Run: headless pygame with SDL's dummy video driver; simulated clock (each Clock.tick advances the game by its frame time, no real sleeping); random seed 0; keys injected as events and as key.get_pressed() state; no mouse input.
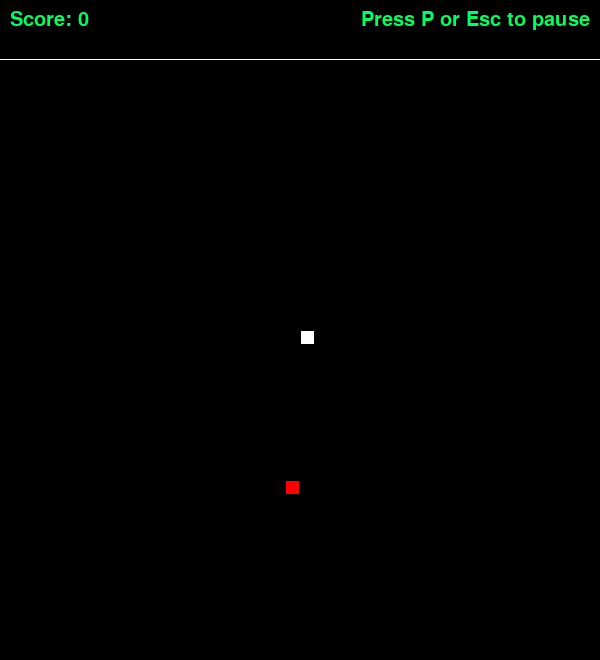
Frame 1 of 4 · flips 1–60 · no input
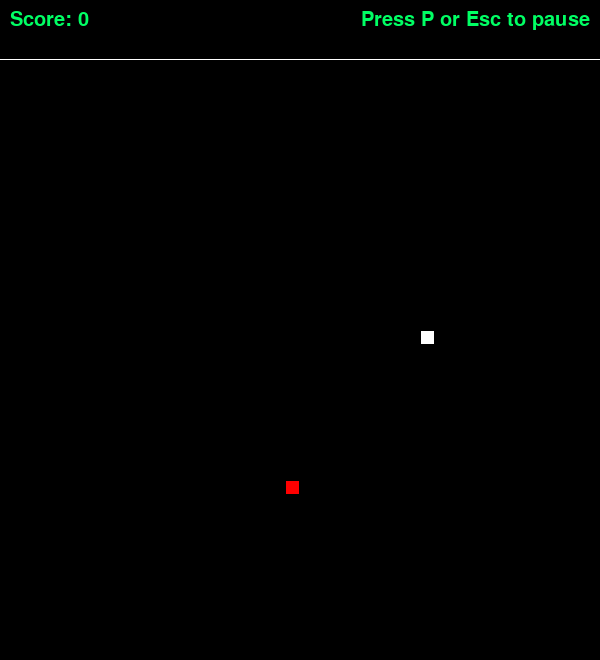
Frame 2 of 4 · flips 61–180 · tapped SPACE, RETURN · held RIGHT (→), D
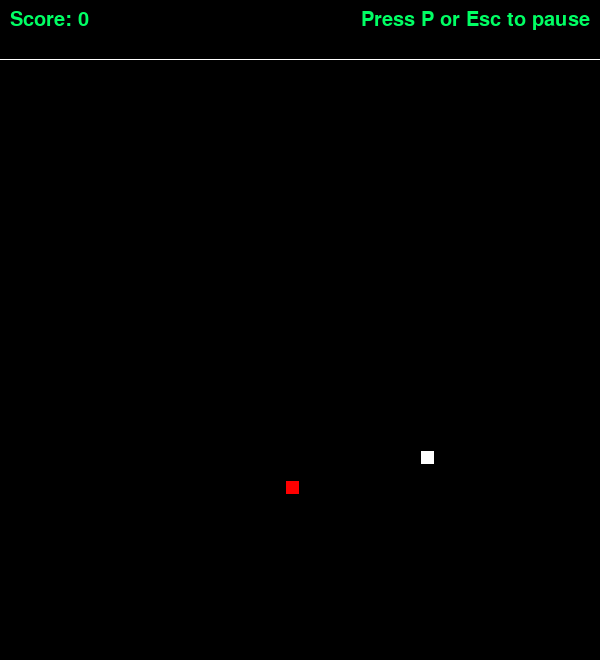
Frame 3 of 4 · flips 181–300 · held DOWN (↓), S
Frame 4 of 4 · flips 301–420 · held LEFT (←), A, UP (↑), W · screen same as frame 2, image omitted

The pygame program that drew these frames:

import copy
import random
import time

import pygame

pygame.init()
pygame.font.init()
pygame.display.set_caption('Parsel Tongue')

MARGIN = 60
WINDOW_SIZE = (600, 600 + MARGIN)

RED = (255, 0, 0)
BLACK = (0, 0, 0)
GREEN = (0, 255, 100)
WHITE = (255, 255, 255)

SNAKE_SIZE = 15
SNAKE_SPEED = 1

FONT_SIZE = 30

if WINDOW_SIZE[0] % SNAKE_SIZE != 0 or WINDOW_SIZE[1] % SNAKE_SIZE != 0 or MARGIN % SNAKE_SIZE != 0:
    raise Exception('Size of grid should be divisible by SNAKE_SIZE')


class Food:
    foods = []

    def __init__(self):
        self.add_to_list()
        self.coords = None
        self.count = 0
        self.create_food()

    def add_to_list(self):
        self.foods.append(self)

    def remove_from_list(self):
        self.foods.remove(self)

    def create_food(self):
        self.count += 1
        check = set(tuple(part[0]) for snake in Snake.snakes for part in snake.body)
        self.coords = random.choice([(i, j) for i in range(0, WINDOW_SIZE[0], SNAKE_SIZE)
                                     for j in range(MARGIN, WINDOW_SIZE[1], SNAKE_SIZE) if (i, j) not in check])

    def display(self, canvas):
        pygame.draw.rect(canvas, RED, (self.coords[0] + 1, self.coords[1] + 1, SNAKE_SIZE - 2, SNAKE_SIZE - 2))


class Snake:
    snakes = []

    def __init__(self, initial_body):
        self.add_to_list()
        self.body = initial_body.copy()
        self.lock_last = False
        self.last_key_function = self.prev_key_function = -1

    def add_to_list(self):
        self.snakes.append(self)

    def remove_from_list(self):
        self.snakes.remove(self)

    def update_key_function(self, keys):
        for key in keys:
            if key in (pygame.K_w, pygame.K_UP):
                self.last_key_function = 0

            if key in (pygame.K_s, pygame.K_DOWN):
                self.last_key_function = 2

            if key in (pygame.K_a, pygame.K_LEFT):
                self.last_key_function = 1

            if key in (pygame.K_d, pygame.K_RIGHT):
                self.last_key_function = 3

    def update(self):
        copy.deepcopy(self.body)

        if self.head_in_block():
            self.lock_last = False

            if self.last_key_function == 0:
                if not self.move_up():
                    self.last_key_function = self.prev_key_function

            elif self.last_key_function == 1:
                if not self.move_left():
                    self.last_key_function = self.prev_key_function

            elif self.last_key_function == 2:
                if not self.move_down():
                    self.last_key_function = self.prev_key_function

            elif self.last_key_function == 3:
                if not self.move_right():
                    self.last_key_function = self.prev_key_function

            self.prev_key_function = self.last_key_function

            for food in Food.foods:
                if self.body[0][0] == food.coords:
                    self.add_part(food)

        self.move()

    def add_part(self, food):
        self.lock_last = True
        self.body.append(self.body[-1].copy())
        food.create_food()

    def move(self):
        if self.last_key_function != -1:
            for part_index, (part_coords, part_velocity) in \
                    enumerate(self.body if not self.lock_last else self.body[:-1]):
                new_part_coords = (part_coords[0] + part_velocity[0], part_coords[1] + part_velocity[1])
                self.body[part_index][0] = new_part_coords

            if self.head_in_block():
                for part_index in range(len(self.body) - 1 - int(self.lock_last), 0, -1):
                    for new_part_index in range(part_index - 1, -1, -1):
                        if self.body[new_part_index][0] != self.body[part_index][0]:
                            self.body[part_index][1] = self.body[new_part_index][1]
                            break

    def move_up(self):
        if len(self.body) <= 1 or self.body[0][0][1] <= self.body[1][0][1]:
            self.body[0][1] = (0, -SNAKE_SPEED)
            return True
        return False

    def move_left(self):
        if len(self.body) <= 1 or self.body[0][0][0] <= self.body[1][0][0]:
            self.body[0][1] = (-SNAKE_SPEED, 0)
            return True
        return False

    def move_down(self):
        if len(self.body) <= 1 or self.body[0][0][1] >= self.body[1][0][1]:
            self.body[0][1] = (0, SNAKE_SPEED)
            return True
        return False

    def move_right(self):
        if len(self.body) <= 1 or self.body[0][0][0] >= self.body[1][0][0]:
            self.body[0][1] = (SNAKE_SPEED, 0)
            return True
        return False

    def head_in_block(self):
        return self.coords_in_block(self.body[0][0])

    @staticmethod
    def coords_in_block(coords):
        return coords[0] % SNAKE_SIZE == coords[1] % SNAKE_SIZE == 0

    def display(self, canvas):
        for part_index, (part_coords, part_velocity) in enumerate(self.body):
            pygame.draw.rect(canvas, WHITE, (part_coords[0] + 1, part_coords[1] + 1, SNAKE_SIZE - 2, SNAKE_SIZE - 2))

            if part_index != 0:
                while True:
                    part_coords = (part_coords[0] + part_velocity[0], part_coords[1] + part_velocity[1])
                    pygame.draw.rect(canvas, WHITE,
                                     (part_coords[0] + 1, part_coords[1] + 1, SNAKE_SIZE - 2, SNAKE_SIZE - 2))

                    if self.coords_in_block(part_coords):
                        break

            if part_index != len(self.body) - 1:
                while True:
                    part_coords = (part_coords[0] - part_velocity[0], part_coords[1] - part_velocity[1])
                    pygame.draw.rect(canvas, WHITE,
                                     (part_coords[0] + 1, part_coords[1] + 1, SNAKE_SIZE - 2, SNAKE_SIZE - 2))

                    if self.coords_in_block(part_coords):
                        break

    def collided(self):
        if not (0 <= self.body[0][0][0] < WINDOW_SIZE[0] - SNAKE_SIZE + 1) or \
                not (MARGIN <= self.body[0][0][1] < WINDOW_SIZE[1] - SNAKE_SIZE + 1):
            return True

        if self.head_in_block():
            for part_index, (part_coords, part_velocity) in enumerate(self.body[1:], 1):
                if abs(self.body[0][0][0] - part_coords[0]) < SNAKE_SIZE and \
                        abs(self.body[0][0][1] - part_coords[1]) < SNAKE_SIZE:
                    return True

        else:
            return False


class Game:
    def __init__(self):
        clock = pygame.time.Clock()
        self.canvas = pygame.display.set_mode(WINDOW_SIZE)
        self.font = pygame.font.SysFont('Arial', FONT_SIZE)

        self.finished = False
        self.lost = self.paused = False
        self.lose_time = self.pause_time = None

        self.init_head = (WINDOW_SIZE[0] // 2 // 10 * 10, WINDOW_SIZE[1] // 2 // 10 * 10)
        self.init_body = [[self.init_head, (0, 0)]]

        self.snake = Snake(self.init_body)
        self.food = Food()

        while not self.finished:
            self.canvas.fill(BLACK)
            self.__update()

            clock.tick(180)

            pygame.draw.rect(self.canvas, WHITE, ((0, MARGIN - 1), (WINDOW_SIZE[0], 1)))
            pygame.display.update()

        self.__reset()

    def __reset(self):
        self.finished = False
        self.lost = self.paused = False
        self.lose_time = self.pause_time = None

        self.init_head = (WINDOW_SIZE[0] // 2 // 10 * 10, WINDOW_SIZE[1] // 2 // 10 * 10)
        self.init_body = [[self.init_head, (0, 0)]]

        self.snake.remove_from_list()
        self.food.remove_from_list()

        self.snake = Snake(self.init_body)
        self.food = Food()

    def __update(self):
        snake_update_keys = []

        for event in pygame.event.get():
            if event.type == pygame.QUIT:
                self.finished = True

            if event.type == pygame.KEYDOWN:
                if not self.lost and (event.key == pygame.K_p or event.key == pygame.K_ESCAPE):
                    self.paused = not self.paused
                    self.pause_time = time.time() if self.paused else None

                snake_update_keys.append(event.key)

                if self.lost and event.key == pygame.K_r:
                    self.__reset()

        if not self.lost and self.snake.collided():
            self.lost = True
            self.lose_time = time.time()

        if not self.lost and not self.paused:
            self.snake.update_key_function(snake_update_keys)
            self.snake.update()

        self.food.display(self.canvas)
        self.snake.display(self.canvas)

        self.__update_score()
        self.__update_pause()
        self.__update_fail()

    def __update_score(self):
        self.score = self.food.count - 1
        self.score_text = self.font.render('Score: ' + str(self.score), True, GREEN)
        self.canvas.blit(self.score_text, (10, 10))

    def __update_fail(self):
        if self.lost:
            fail_text = self.font.render('You lost!', True, GREEN)
            self.canvas.blit(fail_text, (WINDOW_SIZE[0] - 10 - fail_text.get_rect().width, 10))

            if (time.time() - self.lose_time) % 1 > 0.5:
                restart = self.font.render('Press R to restart', True, GREEN)
                self.canvas.blit(restart, (WINDOW_SIZE[0] // 2 - restart.get_rect().width // 2,
                                           WINDOW_SIZE[1] // 2 - restart.get_rect().height // 2))

    def __update_pause(self):
        if self.paused:
            if (time.time() - self.pause_time) % 1 > 0.5:
                self.pause_text = self.font.render('Press P or Esc to resume', True, GREEN)
                self.canvas.blit(self.pause_text, (WINDOW_SIZE[0] - 10 - self.pause_text.get_rect().width, 10))

        elif not self.lost:
            self.pause_text = self.font.render('Press P or Esc to pause', True, GREEN)
            self.canvas.blit(self.pause_text, (WINDOW_SIZE[0] - 10 - self.pause_text.get_rect().width, 10))


game = Game()
